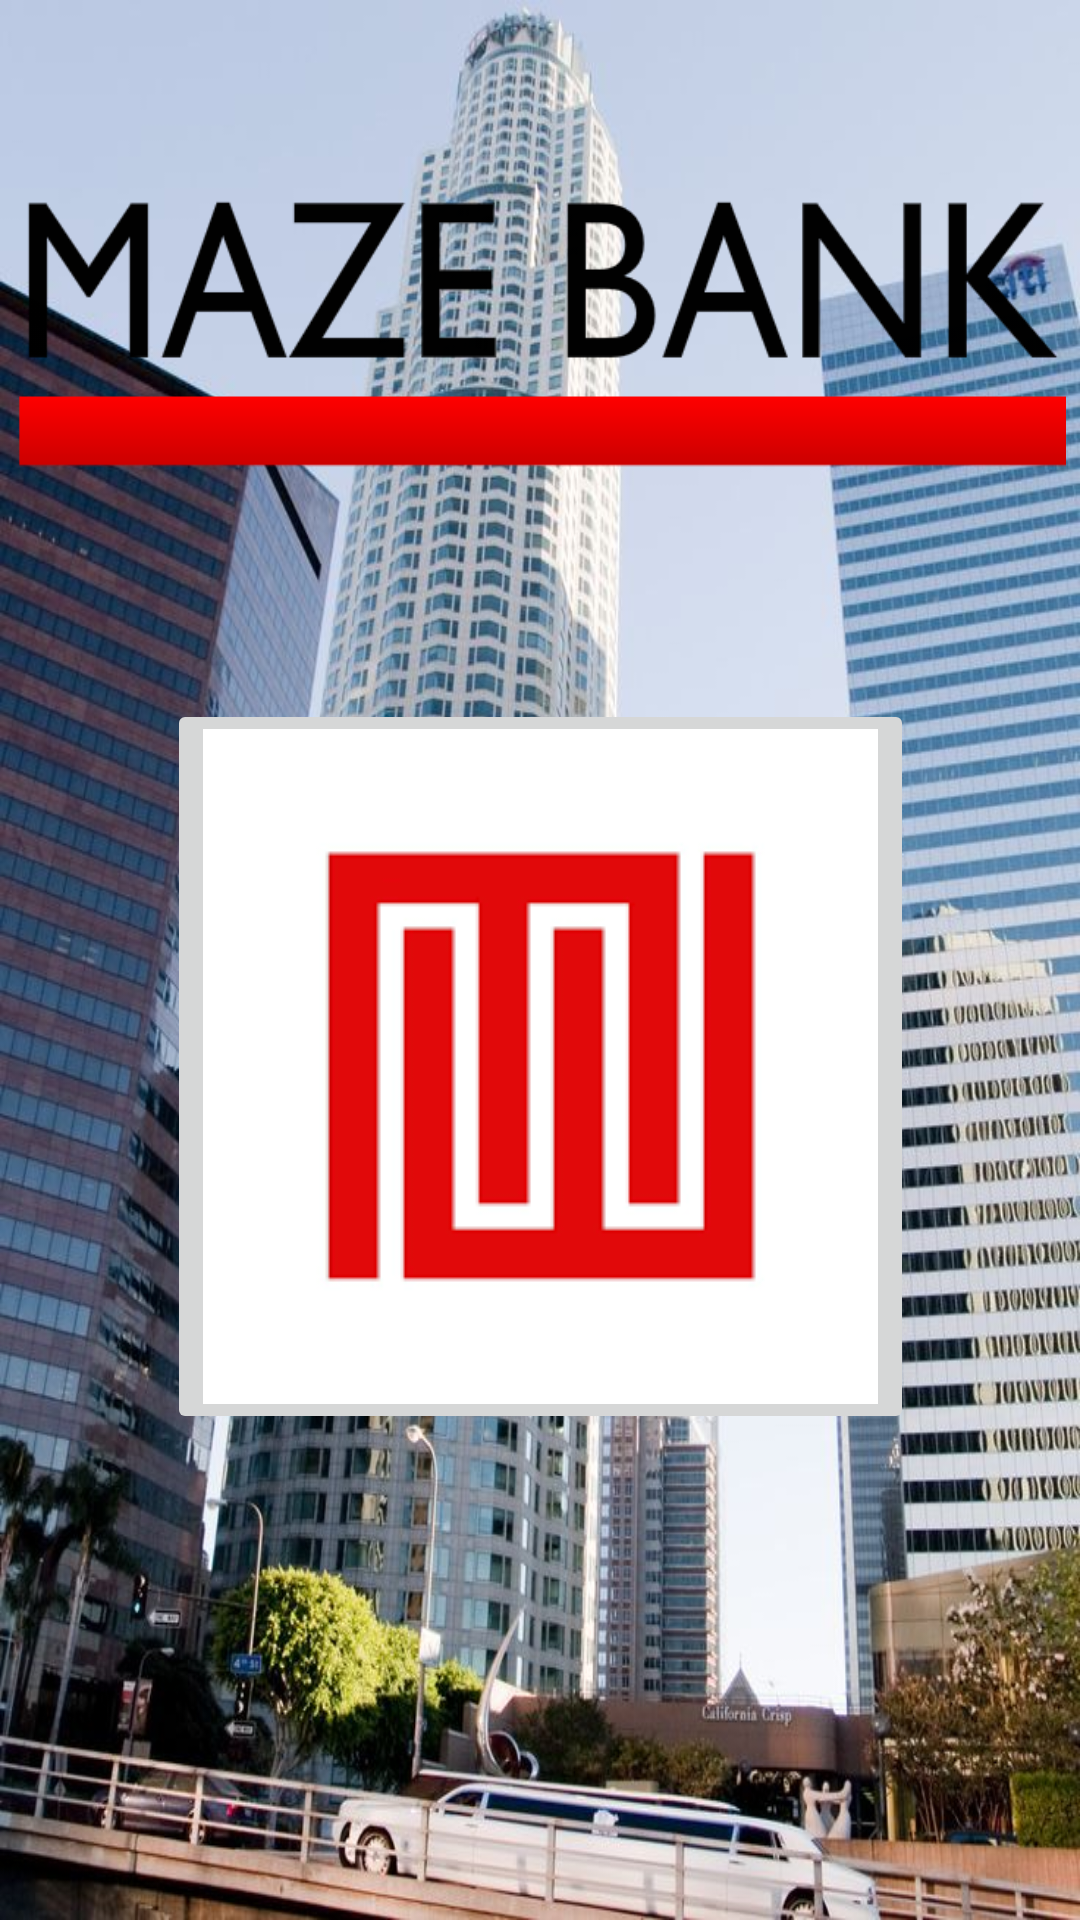

The Android layout XML behind this screen, and the referenced resources:
<!-- AndroidManifest.xml: application theme AppTheme -->
<!-- res/layout/activity_main.xml -->
<?xml version="1.0" encoding="utf-8"?>
<android.support.constraint.ConstraintLayout xmlns:android="http://schemas.android.com/apk/res/android"
    xmlns:app="http://schemas.android.com/apk/res-auto"
    xmlns:tools="http://schemas.android.com/tools"
    android:layout_width="match_parent"
    android:layout_height="match_parent"
    android:background="@drawable/mazebank"
    tools:context="com.pmm.simarro.pmdm_banco_llopischristian.MainActivity">


    <ImageView
        android:id="@+id/titulo"
        android:layout_width="350dp"
        android:layout_height="209dp"
        android:layout_marginLeft="0dp"
        android:layout_marginRight="0dp"
        android:layout_marginTop="0dp"
        app:layout_constraintHorizontal_bias="0.53"
        app:layout_constraintLeft_toLeftOf="parent"
        app:layout_constraintRight_toRightOf="parent"
        app:layout_constraintTop_toTopOf="parent"
        app:srcCompat="@drawable/mazebanktitulo" />

    <ImageButton
        android:id="@+id/bLogin"
        android:layout_width="wrap_content"
        android:layout_height="wrap_content"
        android:layout_marginLeft="0dp"
        android:layout_marginRight="0dp"
        android:layout_marginTop="24dp"
        android:onClick="login"
        app:layout_constraintHorizontal_bias="0.514"
        app:layout_constraintLeft_toLeftOf="@+id/guideline2"
        app:layout_constraintRight_toLeftOf="@+id/guideline"
        app:layout_constraintTop_toBottomOf="@+id/titulo"
        app:srcCompat="@drawable/mazebanklogo" />

    <android.support.constraint.Guideline
        android:id="@+id/guideline"
        android:layout_width="wrap_content"
        android:layout_height="wrap_content"
        android:orientation="vertical"
        app:layout_constraintGuide_end="50dp" />

    <android.support.constraint.Guideline
        android:id="@+id/guideline2"
        android:layout_width="wrap_content"
        android:layout_height="wrap_content"
        android:orientation="vertical"
        app:layout_constraintGuide_begin="50dp" />

</android.support.constraint.ConstraintLayout>
<!-- resources referenced by this layout -->
<resources>
  <!-- drawable mazebank: jpg bitmap (drawable, 145488 bytes) -->
  <!-- drawable mazebanklogo: png bitmap (drawable, 1156 bytes) -->
  <!-- drawable mazebanktitulo: png bitmap (drawable, 10227 bytes) -->
  <style name="AppTheme" parent="Theme.AppCompat.Light.NoActionBar">
          
          <item name="colorPrimary">@color/colorPrimary</item>
          <item name="colorPrimaryDark">@color/colorPrimaryDark</item>
          <item name="colorAccent">@color/colorAccent</item>
          <item name="android:navigationBarColor">@android:color/holo_red_dark</item>
          <item name="android:statusBarColor">@android:color/holo_red_dark</item>
      </style>
  <!-- not gathered from this repository: default colours our renderer supplied (Android Studio template values) -->
  <color name="colorPrimary">#FF6200EE</color>
  <color name="colorPrimaryDark">#FF3700B3</color>
  <color name="colorAccent">#FF03DAC5</color>
</resources>
